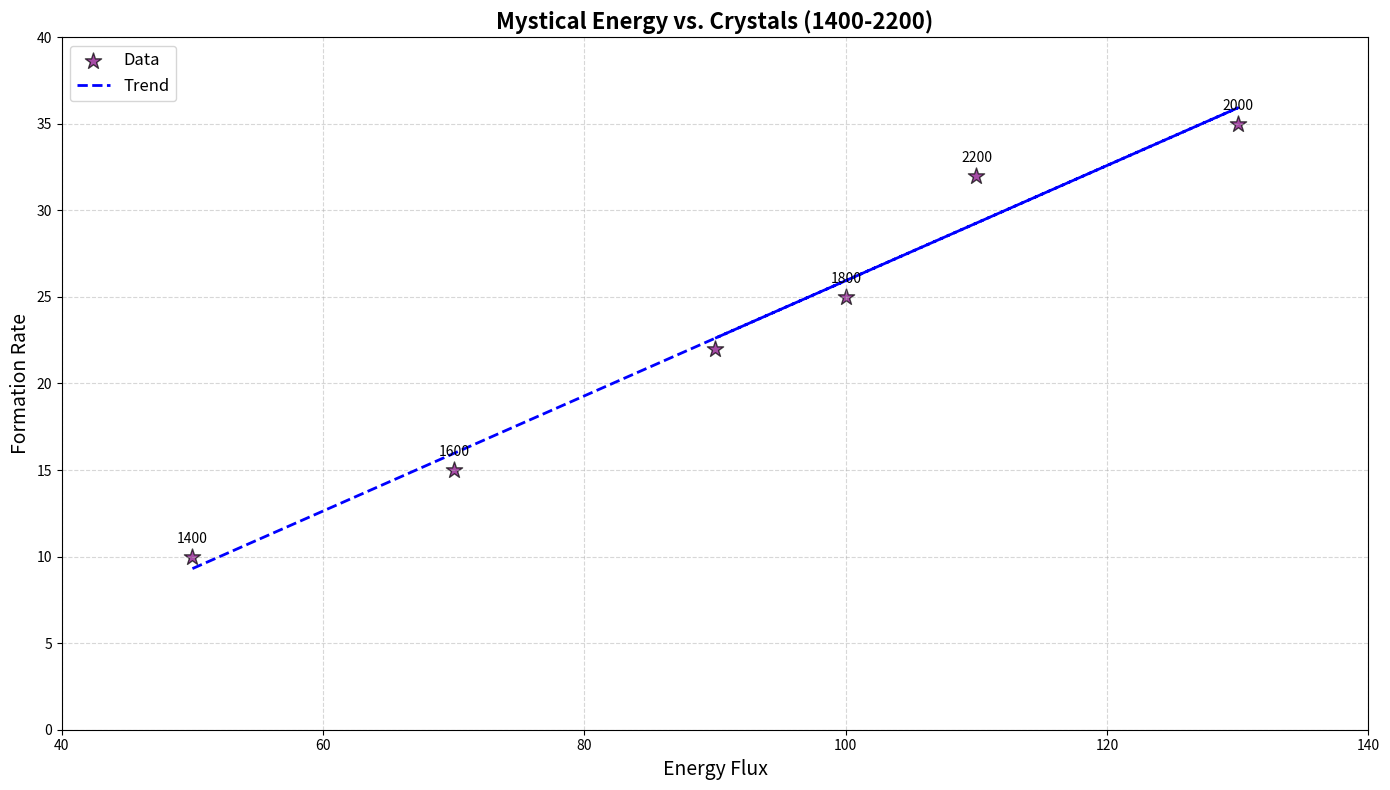

Python code for this plot:
import numpy as np
import matplotlib.pyplot as plt

# Data
centuries = np.arange(1400, 2300, 200)
energy_flux = np.array([50, 70, 100, 130, 110, 90])
crystal_formation = np.array([10, 15, 25, 35, 32, 22])

# Creating figure and axis
fig, ax = plt.subplots(figsize=(14, 8))

# Scatter plot
scatter = ax.scatter(energy_flux, crystal_formation, color='purple', edgecolor='black', s=150, marker='*', alpha=0.7, label='Data')

# Title and labels
ax.set_title("Mystical Energy vs. Crystals (1400-2200)", fontsize=16, fontweight='bold')
ax.set_xlabel("Energy Flux", fontsize=14)
ax.set_ylabel("Formation Rate", fontsize=14)

# Annotations
for i, century in enumerate(centuries):
    ax.annotate(f'{century}', (energy_flux[i], crystal_formation[i]), textcoords="offset points", xytext=(0, 10), ha='center', fontsize=10)

# Trend line
fit = np.polyfit(energy_flux, crystal_formation, 1)
fit_fn = np.poly1d(fit)
ax.plot(energy_flux, fit_fn(energy_flux), color='blue', linestyle='--', linewidth=2, label='Trend')

# Grid and ticks
ax.grid(True, linestyle='--', alpha=0.5)
ax.set_xticks(np.arange(40, 141, 20))
ax.set_yticks(np.arange(0, 41, 5))

# Legend
ax.legend(loc='upper left', fontsize=12)

# Adjust layout
plt.tight_layout()

# Show the plot
plt.show()
